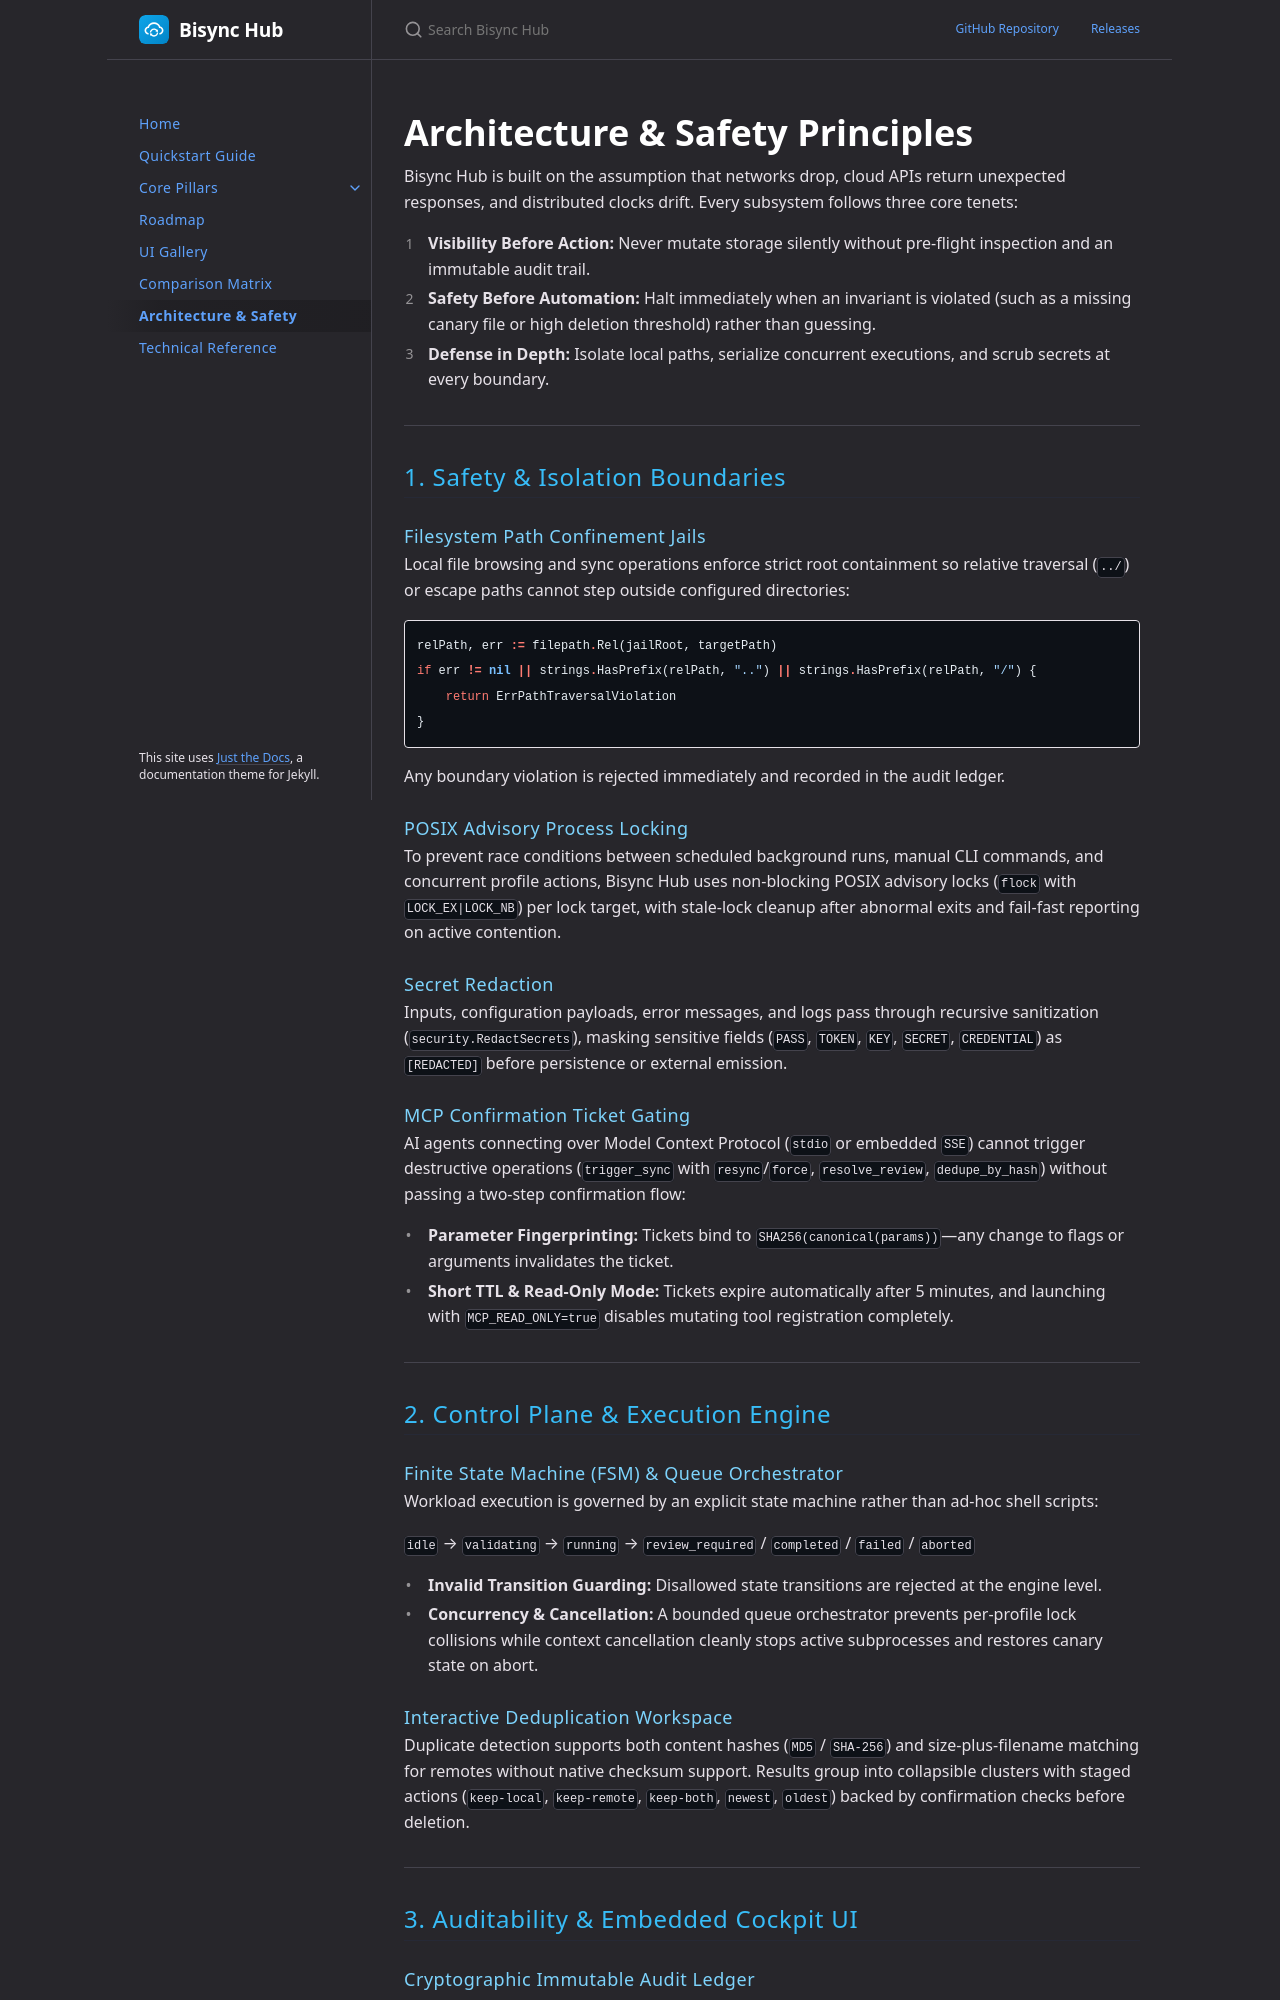

repository: slemmercs/rclone-bisync · page: architecture.html · generator: jekyll

---
layout: default
title: Architecture & Safety
nav_order: 7
description: "Core safety tenets, path confinement, POSIX locking, FSM orchestration, and cryptographic auditability."
---

# Architecture & Safety Principles

Bisync Hub is built on the assumption that networks drop, cloud APIs return unexpected responses, and distributed clocks drift. Every subsystem follows three core tenets:

1. **Visibility Before Action:** Never mutate storage silently without pre-flight inspection and an immutable audit trail.
2. **Safety Before Automation:** Halt immediately when an invariant is violated (such as a missing canary file or high deletion threshold) rather than guessing.
3. **Defense in Depth:** Isolate local paths, serialize concurrent executions, and scrub secrets at every boundary.

---

## 1. Safety & Isolation Boundaries

### Filesystem Path Confinement Jails
Local file browsing and sync operations enforce strict root containment so relative traversal (`../`) or escape paths cannot step outside configured directories:

```go
relPath, err := filepath.Rel(jailRoot, targetPath)
if err != nil || strings.HasPrefix(relPath, "..") || strings.HasPrefix(relPath, "/") {
    return ErrPathTraversalViolation
}
```

Any boundary violation is rejected immediately and recorded in the audit ledger.

### POSIX Advisory Process Locking
To prevent race conditions between scheduled background runs, manual CLI commands, and concurrent profile actions, Bisync Hub uses non-blocking POSIX advisory locks (`flock` with `LOCK_EX|LOCK_NB`) per lock target, with stale-lock cleanup after abnormal exits and fail-fast reporting on active contention.

### Secret Redaction
Inputs, configuration payloads, error messages, and logs pass through recursive sanitization (`security.RedactSecrets`), masking sensitive fields (`PASS`, `TOKEN`, `KEY`, `SECRET`, `CREDENTIAL`) as `[REDACTED]` before persistence or external emission.

### MCP Confirmation Ticket Gating
AI agents connecting over Model Context Protocol (`stdio` or embedded `SSE`) cannot trigger destructive operations (`trigger_sync` with `resync`/`force`, `resolve_review`, `dedupe_by_hash`) without passing a two-step confirmation flow:

* **Parameter Fingerprinting:** Tickets bind to `SHA256(canonical(params))`—any change to flags or arguments invalidates the ticket.
* **Short TTL & Read-Only Mode:** Tickets expire automatically after 5 minutes, and launching with `MCP_READ_ONLY=true` disables mutating tool registration completely.

---

## 2. Control Plane & Execution Engine

### Finite State Machine (FSM) & Queue Orchestrator
Workload execution is governed by an explicit state machine rather than ad-hoc shell scripts:

`idle` → `validating` → `running` → `review_required` / `completed` / `failed` / `aborted`

* **Invalid Transition Guarding:** Disallowed state transitions are rejected at the engine level.
* **Concurrency & Cancellation:** A bounded queue orchestrator prevents per-profile lock collisions while context cancellation cleanly stops active subprocesses and restores canary state on abort.

### Interactive Deduplication Workspace
Duplicate detection supports both content hashes (`MD5` / `SHA-256`) and size-plus-filename matching for remotes without native checksum support. Results group into collapsible clusters with staged actions (`keep-local`, `keep-remote`, `keep-both`, `newest`, `oldest`) backed by confirmation checks before deletion.

---

## 3. Auditability & Embedded Cockpit UI
